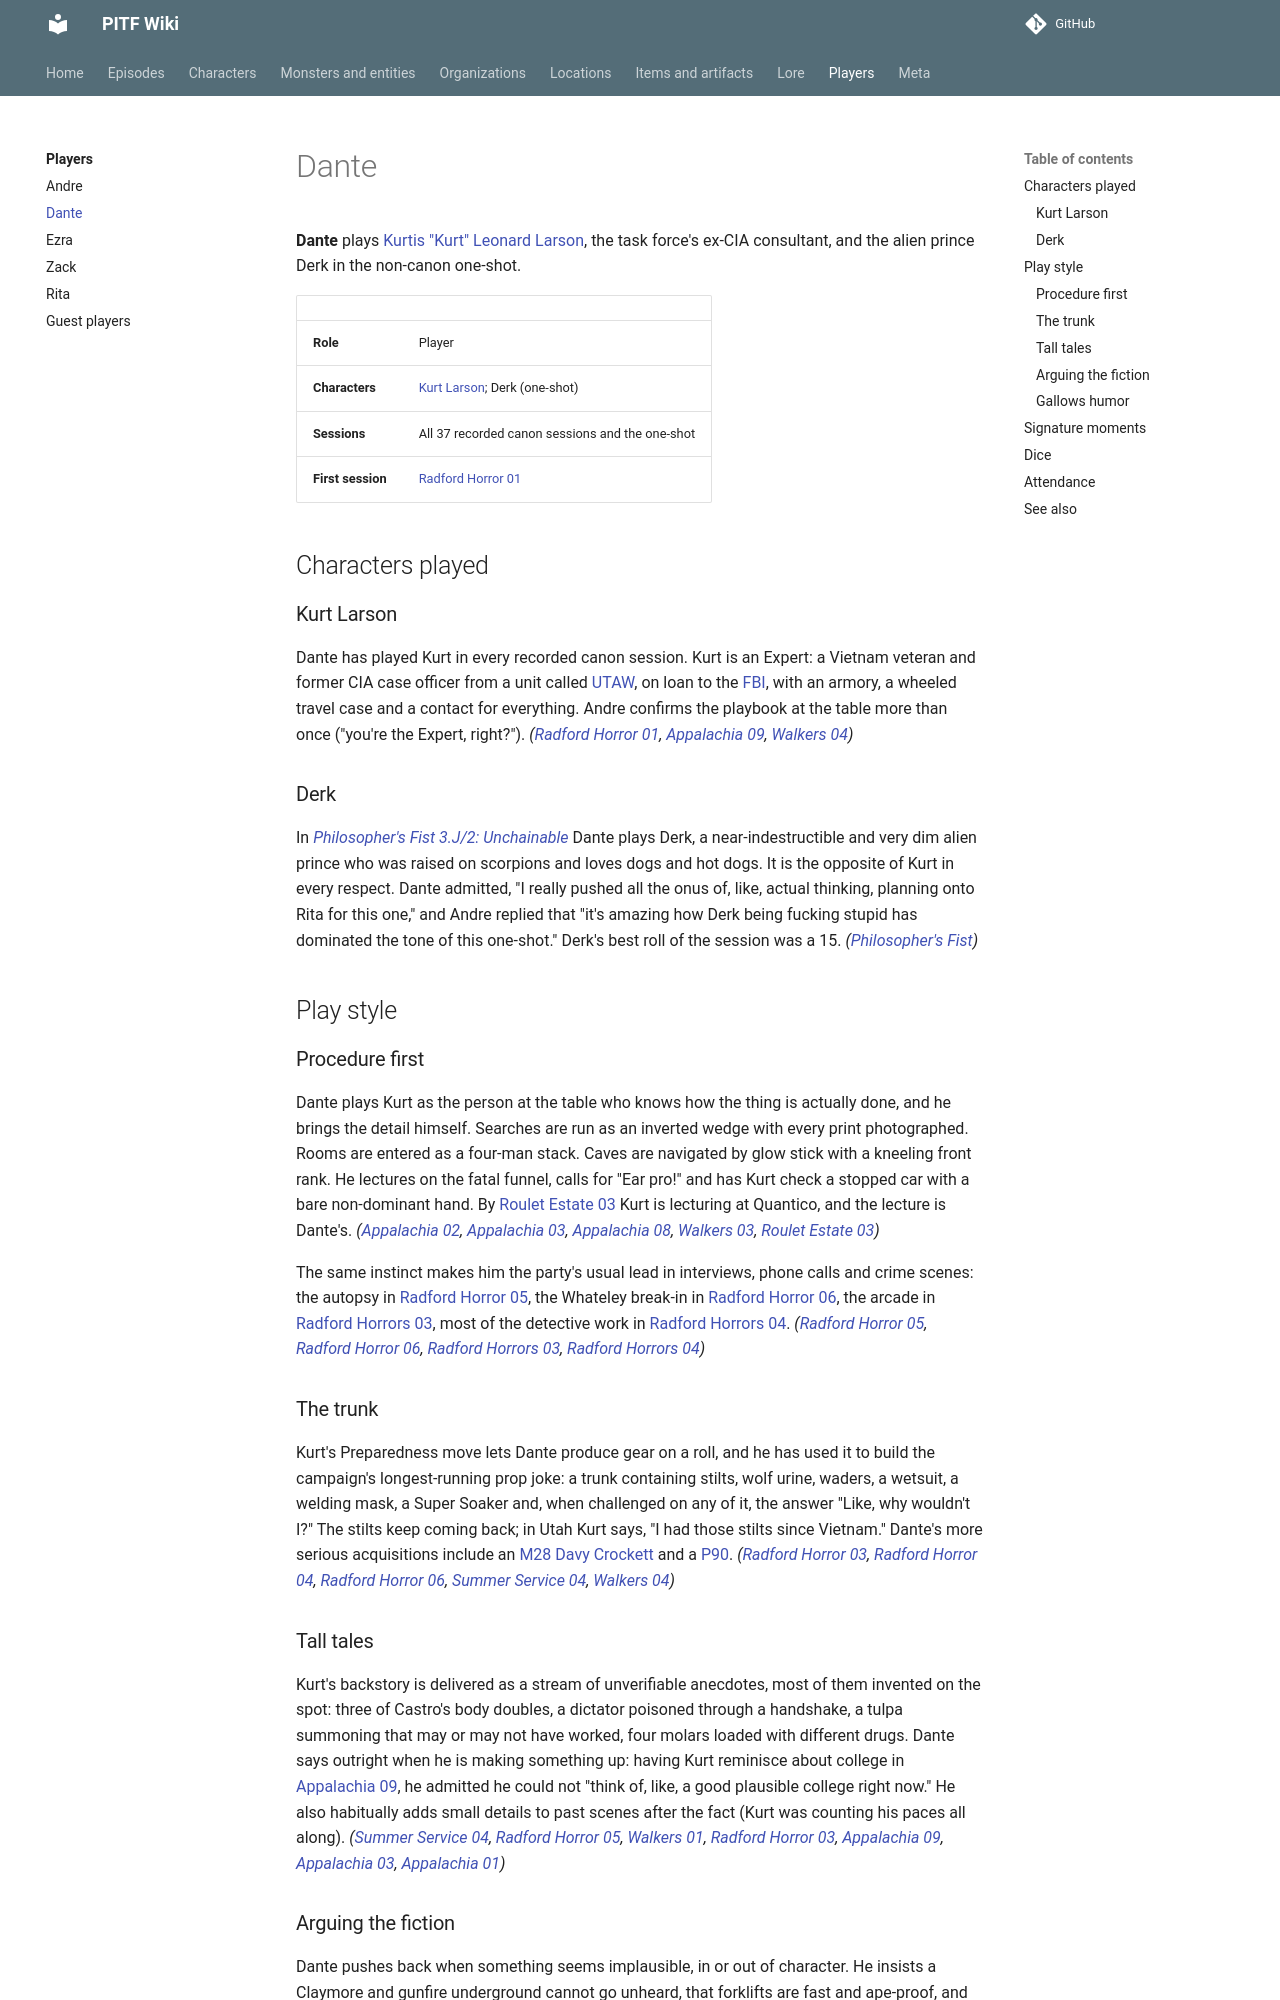

repository: AndreTInfante/pitf-wiki · page: players/dante/index.html · generator: mkdocs

# Dante

**Dante** plays [Kurtis "Kurt" Leonard Larson](../characters/kurt-larson.md), the task force's ex-CIA consultant, and the alien prince Derk in the non-canon one-shot.

| | |
|---|---|
| **Role** | Player |
| **Characters** | [Kurt Larson](../characters/kurt-larson.md); Derk (one-shot) |
| **Sessions** | All 37 recorded canon sessions and the one-shot |
| **First session** | [Radford Horror 01](../episodes/radford-horror/01.md) |

## Characters played

### Kurt Larson

Dante has played Kurt in every recorded canon session. Kurt is an Expert: a Vietnam veteran and former CIA case officer from a unit called [UTAW](../organizations/utaw.md), on loan to the [FBI](../organizations/fbi.md), with an armory, a wheeled travel case and a contact for everything. Andre confirms the playbook at the table more than once ("you're the Expert, right?"). *([Radford Horror 01](../episodes/radford-horror/01.md), [Appalachia 09](../episodes/things-in-appalachia/09.md), [Walkers 04](../episodes/walkers-in-skin/04.md))*

### Derk

In [*Philosopher's Fist 3.J/2: Unchainable*](../episodes/philosophers-fist/index.md) Dante plays Derk, a near-indestructible and very dim alien prince who was raised on scorpions and loves dogs and hot dogs. It is the opposite of Kurt in every respect. Dante admitted, "I really pushed all the onus of, like, actual thinking, planning onto Rita for this one," and Andre replied that "it's amazing how Derk being fucking stupid has dominated the tone of this one-shot." Derk's best roll of the session was a 15. *([Philosopher's Fist](../episodes/philosophers-fist/index.md))*

## Play style

### Procedure first

Dante plays Kurt as the person at the table who knows how the thing is actually done, and he brings the detail himself. Searches are run as an inverted wedge with every print photographed. Rooms are entered as a four-man stack. Caves are navigated by glow stick with a kneeling front rank. He lectures on the fatal funnel, calls for "Ear pro!" and has Kurt check a stopped car with a bare non-dominant hand. By [Roulet Estate 03](../episodes/roulet-estate/03.md) Kurt is lecturing at Quantico, and the lecture is Dante's. *([Appalachia 02](../episodes/things-in-appalachia/02.md), [Appalachia 03](../episodes/things-in-appalachia/03.md), [Appalachia 08](../episodes/things-in-appalachia/08.md), [Walkers 03](../episodes/walkers-in-skin/03.md), [Roulet Estate 03](../episodes/roulet-estate/03.md))*

The same instinct makes him the party's usual lead in interviews, phone calls and crime scenes: the autopsy in [Radford Horror 05](../episodes/radford-horror/05.md), the Whateley break-in in [Radford Horror 06](../episodes/radford-horror/06.md), the arcade in [Radford Horrors 03](../episodes/radford-horrors/03.md), most of the detective work in [Radford Horrors 04](../episodes/radford-horrors/04.md). *([Radford Horror 05](../episodes/radford-horror/05.md), [Radford Horror 06](../episodes/radford-horror/06.md), [Radford Horrors 03](../episodes/radford-horrors/03.md), [Radford Horrors 04](../episodes/radford-horrors/04.md))*

### The trunk

Kurt's Preparedness move lets Dante produce gear on a roll, and he has used it to build the campaign's longest-running prop joke: a trunk containing stilts, wolf urine, waders, a wetsuit, a welding mask, a Super Soaker and, when challenged on any of it, the answer "Like, why wouldn't I?" The stilts keep coming back; in Utah Kurt says, "I had those stilts since Vietnam." Dante's more serious acquisitions include an [M28 Davy Crockett](../items/davy-crockett.md) and a [P90](../items/kurts-p90.md). *([Radford Horror 03](../episodes/radford-horror/03.md), [Radford Horror 04](../episodes/radford-horror/04.md), [Radford Horror 06](../episodes/radford-horror/06.md), [Summer Service 04](../episodes/summer-service/04.md), [Walkers 04](../episodes/walkers-in-skin/04.md))*

### Tall tales

Kurt's backstory is delivered as a stream of unverifiable anecdotes, most of them invented on the spot: three of Castro's body doubles, a dictator poisoned through a handshake, a tulpa summoning that may or may not have worked, four molars loaded with different drugs. Dante says outright when he is making something up: having Kurt reminisce about college in [Appalachia 09](../episodes/things-in-appalachia/09.md), he admitted he could not "think of, like, a good plausible college right now." He also habitually adds small details to past scenes after the fact (Kurt was counting his paces all along). *([Summer Service 04](../episodes/summer-service/04.md), [Radford Horror 05](../episodes/radford-horror/05.md), [Walkers 01](../episodes/walkers-in-skin/01.md), [Radford Horror 03](../episodes/radford-horror/03.md), [Appalachia 09](../episodes/things-in-appalachia/09.md), [Appalachia 03](../episodes/things-in-appalachia/03.md), [Appalachia 01](../episodes/things-in-appalachia/01.md))*
